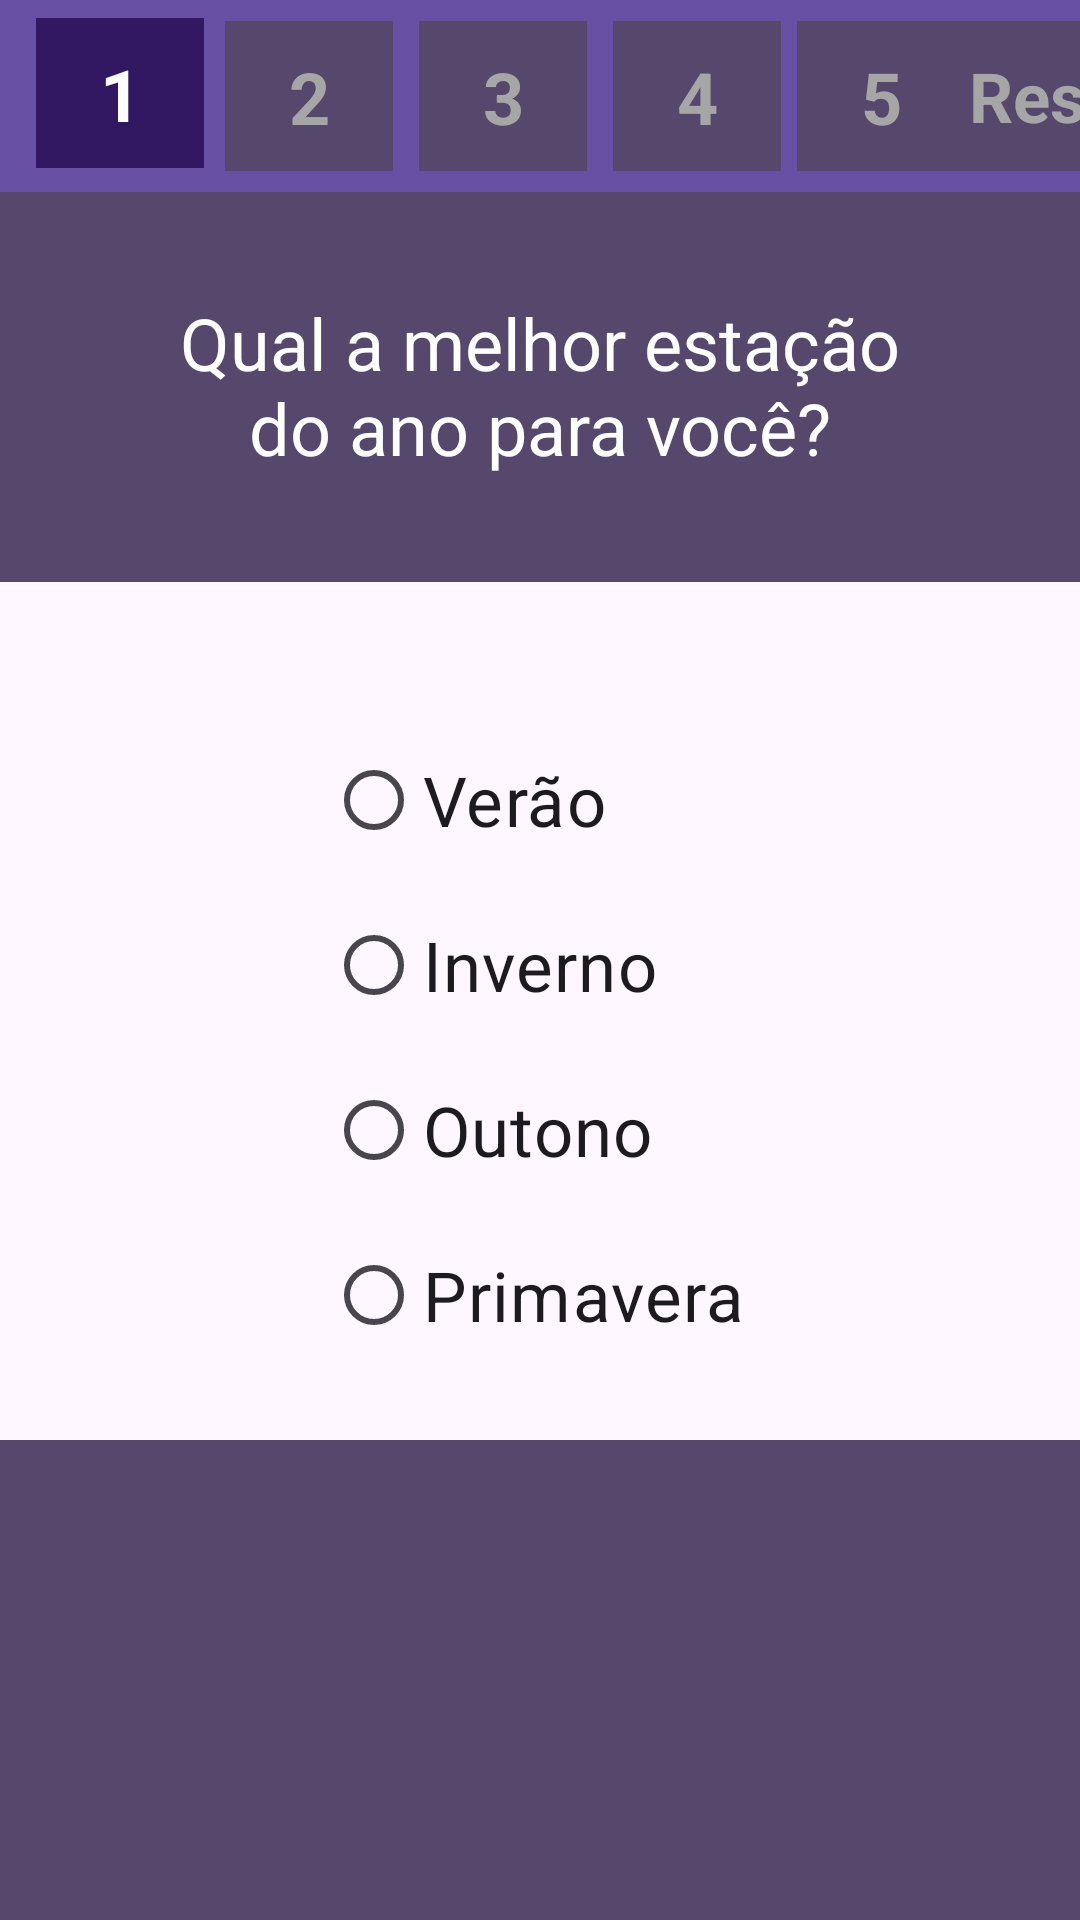

Produce the Android XML layout that renders to this screen, including the resource entries it uses.
<!-- AndroidManifest.xml: application theme Theme.TesteProva -->
<!-- res/layout/activity_main.xml -->
<?xml version="1.0" encoding="utf-8"?>
<androidx.constraintlayout.widget.ConstraintLayout xmlns:android="http://schemas.android.com/apk/res/android"
    xmlns:app="http://schemas.android.com/apk/res-auto"
    xmlns:tools="http://schemas.android.com/tools"
    android:layout_width="match_parent"
    android:layout_height="match_parent"
    tools:context=".MainActivity">

    <androidx.appcompat.widget.Toolbar
        android:id="@+id/toolbar_btns"
        android:layout_width="match_parent"
        android:layout_height="wrap_content"
        android:background="?attr/colorPrimary"
        android:minHeight="?attr/actionBarSize"
        android:theme="?attr/actionBarTheme"
        app:layout_constraintVertical_bias="0"
        app:layout_constraintBottom_toBottomOf="parent"
        app:layout_constraintEnd_toEndOf="parent"
        app:layout_constraintStart_toStartOf="parent"
        app:layout_constraintTop_toTopOf="parent" />

    <androidx.appcompat.widget.Toolbar
        android:id="@+id/toolbar_num3"
        android:layout_width="56dp"
        android:layout_height="50dp"
        android:background="#55486C"
        android:minHeight="?attr/actionBarSize"
        android:theme="?attr/actionBarTheme"
        app:layout_constraintHorizontal_bias="0.05"

        app:layout_constraintBottom_toBottomOf="@+id/toolbar_btns"
        app:layout_constraintEnd_toEndOf="@+id/toolbar_btns"
        app:layout_constraintStart_toEndOf="@+id/toolbar_num2"
        app:layout_constraintTop_toTopOf="@+id/toolbar_btns" />

    <androidx.appcompat.widget.Toolbar
        android:id="@+id/toolbar_num4"
        android:layout_width="56dp"
        android:layout_height="50dp"
        android:background="#55486C"
        android:minHeight="?attr/actionBarSize"
        android:theme="?attr/actionBarTheme"
        app:layout_constraintHorizontal_bias="0.08"

        app:layout_constraintBottom_toBottomOf="@+id/toolbar_btns"
        app:layout_constraintEnd_toEndOf="@+id/toolbar_btns"
        app:layout_constraintStart_toEndOf="@+id/toolbar_num3"
        app:layout_constraintTop_toTopOf="@+id/toolbar_btns" />

    <androidx.appcompat.widget.Toolbar
        android:id="@+id/toolbar_res"
        android:layout_width="56dp"
        android:layout_height="50dp"
        android:background="#55486C"
        android:minHeight="?attr/actionBarSize"
        app:layout_constraintHorizontal_bias="0.42"

        android:theme="?attr/actionBarTheme"
        app:layout_constraintBottom_toBottomOf="@+id/toolbar_btns"
        app:layout_constraintEnd_toEndOf="@+id/toolbar_btns"
        app:layout_constraintStart_toEndOf="@+id/toolbar_num5"
        app:layout_constraintTop_toTopOf="@+id/toolbar_btns" />

    <androidx.appcompat.widget.Toolbar
        android:id="@+id/toolbar_num5"
        android:layout_width="56dp"
        android:layout_height="50dp"
        android:background="#55486C"
        android:minHeight="?attr/actionBarSize"
        android:theme="?attr/actionBarTheme"
        app:layout_constraintHorizontal_bias="0.12"

        app:layout_constraintBottom_toBottomOf="@+id/toolbar_btns"
        app:layout_constraintEnd_toEndOf="@+id/toolbar_btns"
        app:layout_constraintStart_toEndOf="@+id/toolbar_num4"
        app:layout_constraintTop_toTopOf="@+id/toolbar_btns" />

    <androidx.appcompat.widget.Toolbar
        android:id="@+id/toolbar_num2"
        android:layout_width="56dp"
        android:layout_height="50dp"
        android:background="#55486C"
        android:minHeight="?attr/actionBarSize"
        android:theme="?attr/actionBarTheme"
        app:layout_constraintHorizontal_bias="0.03"

        app:layout_constraintBottom_toBottomOf="@+id/toolbar_btns"
        app:layout_constraintEnd_toEndOf="@+id/toolbar_btns"
        app:layout_constraintStart_toEndOf="@+id/toolbar_num1"
        app:layout_constraintTop_toTopOf="@+id/toolbar_btns" />

    <androidx.appcompat.widget.Toolbar
        android:id="@+id/toolbar_num1"
        android:layout_width="56dp"
        android:layout_height="50dp"
        android:background="#FF321763"
        android:minHeight="?attr/actionBarSize"

        android:theme="?attr/actionBarTheme"
        app:layout_constraintBottom_toBottomOf="parent"
        app:layout_constraintEnd_toEndOf="parent"
        app:layout_constraintHorizontal_bias="0.04"
        app:layout_constraintStart_toStartOf="parent"
        app:layout_constraintTop_toTopOf="parent"
        app:layout_constraintVertical_bias="0.01" />

    <TextView
        android:id="@+id/num_1"
        android:layout_width="wrap_content"
        android:layout_height="wrap_content"
        android:text="1"
        android:textColor="@color/white"
        android:textSize="24sp"
        android:textStyle="bold"
        app:layout_constraintBottom_toBottomOf="@+id/toolbar_num1"
        app:layout_constraintEnd_toEndOf="@+id/toolbar_num1"
        app:layout_constraintStart_toStartOf="@+id/toolbar_num1"
        app:layout_constraintTop_toTopOf="@+id/toolbar_num1" />

    <TextView
        android:id="@+id/num_3"
        android:layout_width="wrap_content"
        android:layout_height="wrap_content"
        android:text="3"
        android:textColor="#A6A6A6"
        android:textSize="24sp"
        android:textStyle="bold"
        app:layout_constraintBottom_toBottomOf="@+id/toolbar_num3"
        app:layout_constraintEnd_toEndOf="@+id/toolbar_num3"
        app:layout_constraintStart_toStartOf="@+id/toolbar_num3"
        app:layout_constraintTop_toTopOf="@+id/toolbar_num3" />

    <TextView
        android:id="@+id/num_4"
        android:layout_width="wrap_content"
        android:layout_height="wrap_content"
        android:text="4"
        android:textColor="#A6A6A6"
        android:textSize="24sp"
        android:textStyle="bold"
        app:layout_constraintBottom_toBottomOf="@+id/toolbar_num4"
        app:layout_constraintEnd_toEndOf="@+id/toolbar_num4"
        app:layout_constraintStart_toStartOf="@+id/toolbar_num4"
        app:layout_constraintTop_toTopOf="@+id/toolbar_num4" />

    <TextView
        android:id="@+id/num_5"
        android:layout_width="wrap_content"
        android:layout_height="wrap_content"
        android:text="5"
        android:textColor="#A6A6A6"
        android:textSize="24sp"
        android:textStyle="bold"
        app:layout_constraintBottom_toBottomOf="@+id/toolbar_num5"
        app:layout_constraintEnd_toEndOf="@+id/toolbar_num5"
        app:layout_constraintStart_toStartOf="@+id/toolbar_num5"
        app:layout_constraintTop_toTopOf="@+id/toolbar_num5" />

    <TextView
        android:id="@+id/res"
        android:layout_width="wrap_content"
        android:layout_height="wrap_content"
        android:text="Res"
        android:textColor="#A6A6A6"
        android:textSize="23sp"
        android:textStyle="bold"
        app:layout_constraintBottom_toBottomOf="@+id/toolbar_res"
        app:layout_constraintEnd_toEndOf="@+id/toolbar_res"
        app:layout_constraintStart_toStartOf="@+id/toolbar_res"
        app:layout_constraintTop_toTopOf="@+id/toolbar_res" />

    <TextView
        android:id="@+id/num_2"
        android:layout_width="wrap_content"
        android:layout_height="wrap_content"
        android:text="2"
        android:textColor="#A6A6A6"
        android:textSize="24sp"
        android:textStyle="bold"
        app:layout_constraintBottom_toBottomOf="@+id/toolbar_num2"
        app:layout_constraintEnd_toEndOf="@+id/toolbar_num2"
        app:layout_constraintStart_toStartOf="@+id/toolbar_num2"
        app:layout_constraintTop_toTopOf="@+id/toolbar_num2" />

    <com.google.android.material.appbar.MaterialToolbar
        android:id="@+id/toolbar_pgt"
        android:layout_width="match_parent"
        android:layout_height="130dp"
        android:background="#55486C"
        android:minHeight="?attr/actionBarSize"
        android:theme="?attr/actionBarTheme"
        app:layout_constraintBottom_toBottomOf="parent"
        app:layout_constraintEnd_toEndOf="parent"
        app:layout_constraintStart_toStartOf="parent"
        app:layout_constraintTop_toBottomOf="@+id/toolbar_btns"
        app:layout_constraintVertical_bias="0" />

    <com.google.android.material.appbar.MaterialToolbar
        android:id="@+id/toolbar_footer"
        android:layout_width="match_parent"
        android:layout_height="160dp"
        android:background="#55486C"
        android:minHeight="?attr/actionBarSize"
        android:theme="?attr/actionBarTheme"
        app:layout_constraintBottom_toBottomOf="parent"
        app:layout_constraintEnd_toEndOf="parent"
        app:layout_constraintStart_toStartOf="parent"
        app:layout_constraintTop_toBottomOf="@+id/radio_group"
        app:layout_constraintVertical_bias="1" />

    <TextView
        android:id="@+id/pgt"
        android:layout_width="261dp"
        android:layout_height="72dp"
        android:text="Qual a melhor estação do ano para você?"
        android:textAlignment="center"
        android:textColor="@color/white"
        android:textSize="24sp"
        app:layout_constraintBottom_toBottomOf="@+id/toolbar_pgt"
        app:layout_constraintEnd_toEndOf="parent"
        app:layout_constraintStart_toStartOf="parent"
        app:layout_constraintTop_toBottomOf="@+id/toolbar_btns"
        app:layout_constraintVertical_bias="0.586" />

    <RadioGroup
        android:id="@+id/radio_group"
        android:layout_width="169dp"
        android:layout_height="220dp"
        android:layout_marginStart="26dp"
        app:layout_constraintBottom_toBottomOf="parent"
        app:layout_constraintEnd_toEndOf="parent"
        app:layout_constraintStart_toStartOf="parent"
        app:layout_constraintTop_toBottomOf="@+id/toolbar_pgt"
        app:layout_constraintVertical_bias="0.2">

        <RadioButton
            android:id="@+id/radio_primeira"
            android:layout_width="169dp"
            android:layout_height="55dp"
            android:text="Verão"
            android:textSize="23dp" />

        <RadioButton
            android:id="@+id/radio_segunda"
            android:layout_width="169dp"
            android:layout_height="55dp"
            android:text="Inverno"
            android:textSize="23dp" />

        <RadioButton
            android:id="@+id/radio_terceira"
            android:layout_width="169dp"
            android:layout_height="55dp"
            android:text="Outono"
            android:textSize="23dp" />

        <RadioButton
            android:id="@+id/radio_quarta"
            android:layout_width="169dp"
            android:layout_height="55dp"
            android:text="Primavera"
            android:textSize="23dp" />
    </RadioGroup>

    <ImageView
        android:id="@+id/img_hp"
        android:layout_width="match_parent"
        android:layout_height="159dp"
        app:layout_constraintBottom_toBottomOf="@+id/toolbar_footer"
        app:layout_constraintEnd_toEndOf="@+id/toolbar_footer"
        app:layout_constraintStart_toStartOf="parent"
        app:layout_constraintTop_toTopOf="@+id/toolbar_footer"
        app:srcCompat="@drawable/hpcasas" />

</androidx.constraintlayout.widget.ConstraintLayout>
<!-- resources referenced by this layout -->
<resources>
  <style name="Theme.TesteProva" parent="Base.Theme.TesteProva" />
  <style name="Base.Theme.TesteProva" parent="Theme.Material3.DayNight.NoActionBar">
          
          
      </style>
  <!-- not gathered from this repository: default colours our renderer supplied (Android Studio template values) -->
  <color name="white">#FFFFFFFF</color>
</resources>
